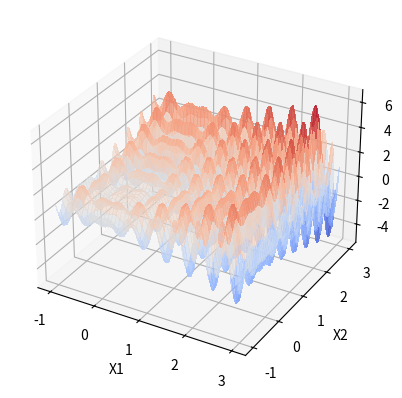

Here is the Python script that generated this plot:
import numpy as np
import matplotlib
import matplotlib.pyplot as plt
from matplotlib import cm

def perturb(x,e):
    x1, x2 = x
    x1_new = np.clip(np.random.uniform(low=x1 - e, high=x1 + e), -1, 3)
    x2_new = np.clip(np.random.uniform(low=x2 - e, high=x2 + e), -1, 3)
    return (x1_new, x2_new)

def f(x1, x2):
    return x1 * np.sin(4 * np.pi * x1) - x2 * np.sin(4 * np.pi * x2 + np.pi) + 1

x1_axis = np.linspace(-1, 3, 200)
x2_axis = np.linspace(-1, 3, 200)
X1, X2 = np.meshgrid(x1_axis, x2_axis)
Z = f(X1, X2)

x_opt = (
    np.random.uniform(low=-1, high=3),
    np.random.uniform(low=-1, high=3)
)
f_opt = f(*x_opt)

e = 1.0
max_iteracoes = 1000
max_vizinhos = 20
melhoria = True
i = 0
valores = [f_opt]

fig = plt.figure()
ax = fig.add_subplot(111, projection='3d')

ax.plot_surface(X1, X2, Z, cmap=cm.coolwarm, alpha=0.6, linewidth=1, antialiased=False)
ax.set_xlabel('X1')
ax.set_ylabel('X2')
ax.set_zlabel('f(X1, X2)')

while i < max_iteracoes and melhoria:
    melhoria = False
    for j in range(max_vizinhos):
        x_cand = perturb(x_opt, e)
        f_cand = f(*x_cand)
        if f_cand > f_opt:
            x_opt = x_cand
            f_opt = f_cand
            valores.append(f_opt)
            ax.scatter(x_opt[0], x_opt[1], f_cand, color='r', marker='o')
            melhoria = True
            break
    i += 1

print(f"Ponto encontrado: [{x_opt[0], x_opt[1]}]")

ax.scatter(x_opt[0], x_opt[1], f_cand, color='g', marker='x', s=100, label='Ponto Ótimo')
plt.show()
